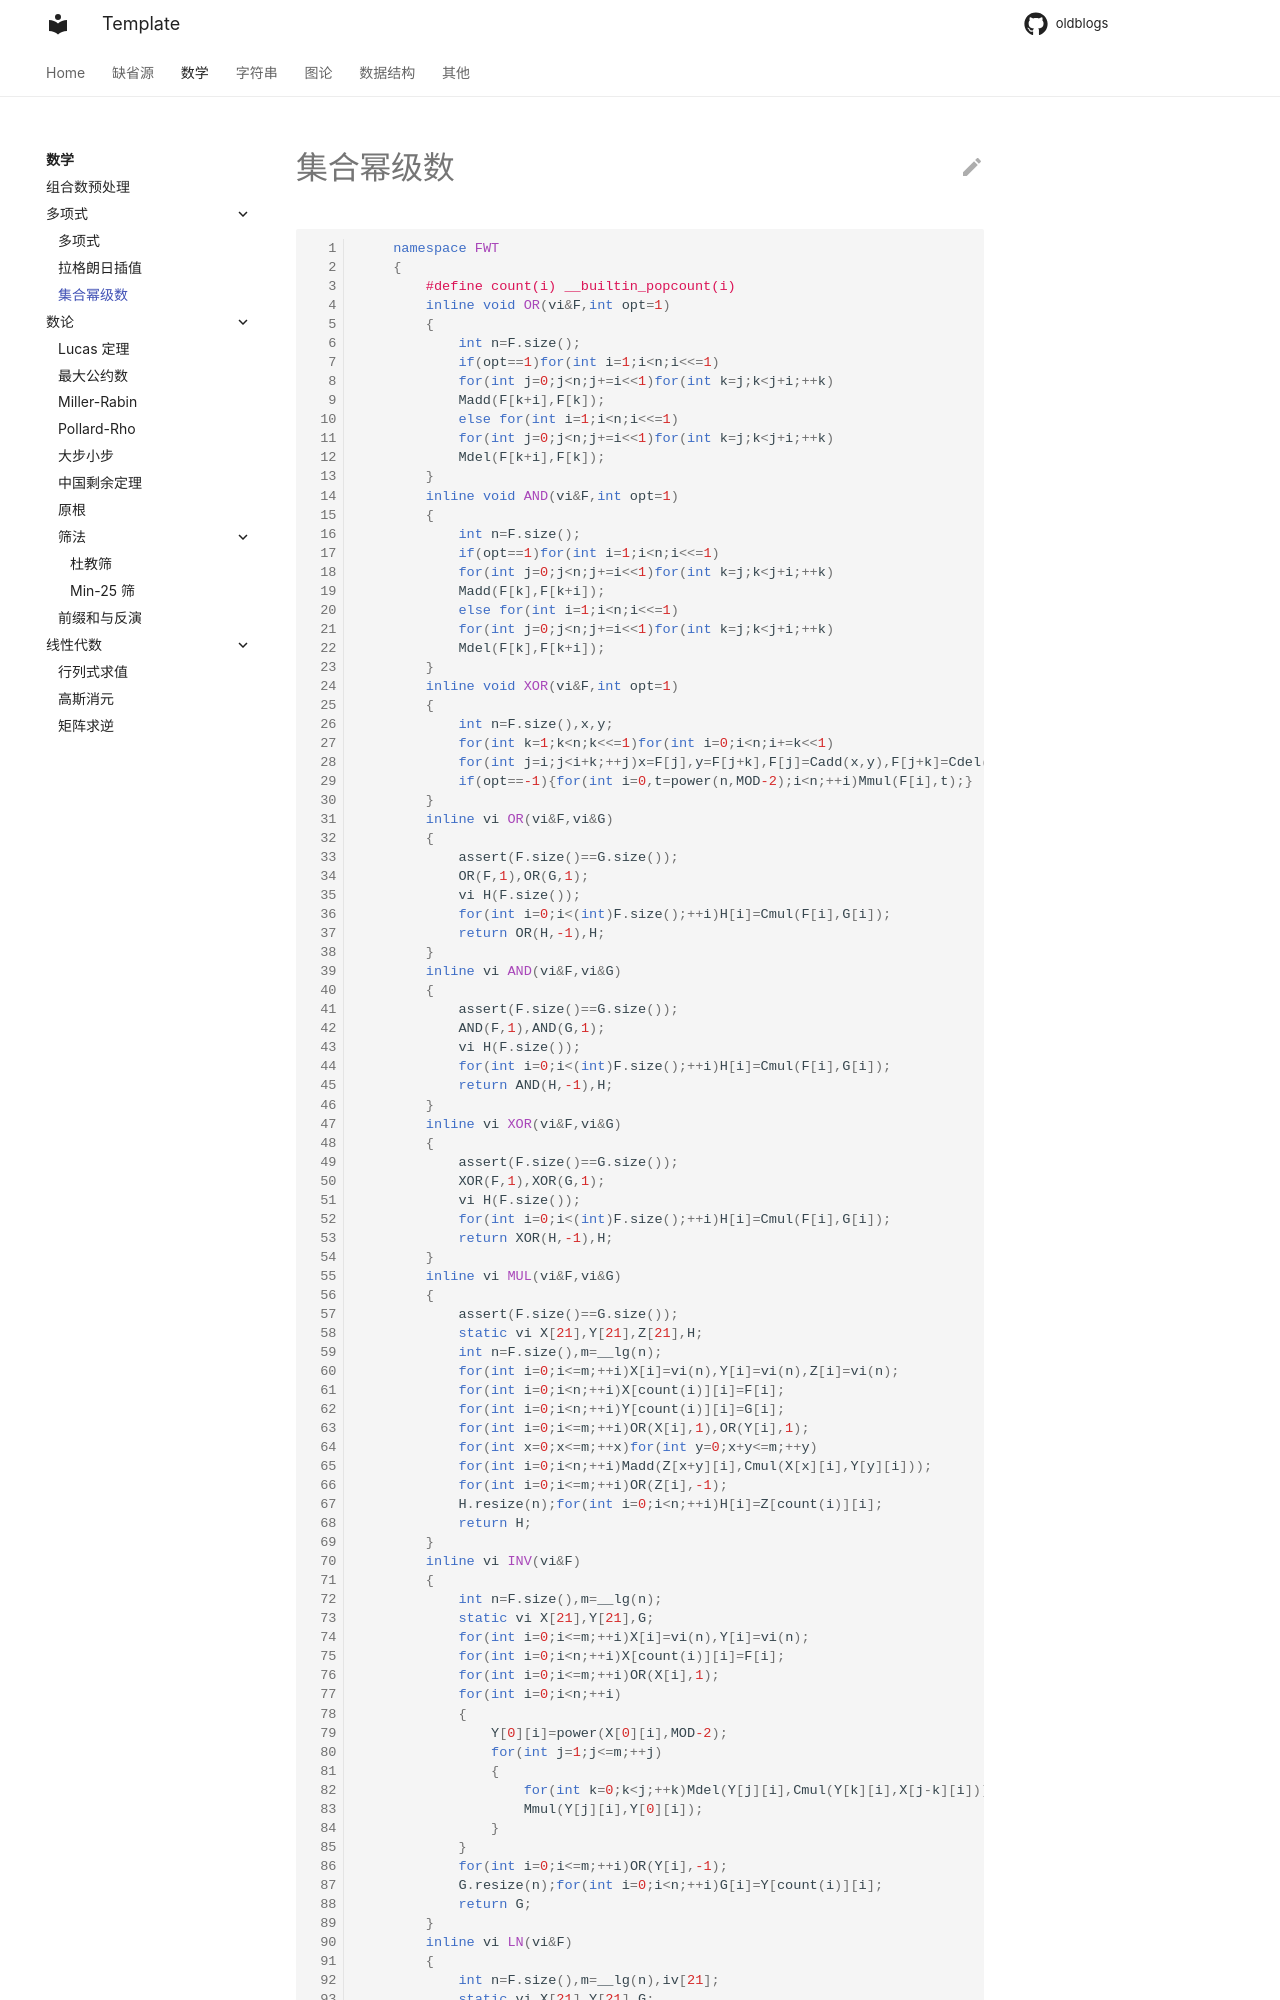

repository: WrongAnswer90/oldblogs · page: Math/poly/FWT/index.html · generator: mkdocs

```cpp
	namespace FWT
    {
        #define count(i) __builtin_popcount(i)
        inline void OR(vi&F,int opt=1)
        {
            int n=F.size();
            if(opt==1)for(int i=1;i<n;i<<=1)
            for(int j=0;j<n;j+=i<<1)for(int k=j;k<j+i;++k)
            Madd(F[k+i],F[k]);
            else for(int i=1;i<n;i<<=1)
            for(int j=0;j<n;j+=i<<1)for(int k=j;k<j+i;++k)
            Mdel(F[k+i],F[k]);
        }
        inline void AND(vi&F,int opt=1)
        {
            int n=F.size();
            if(opt==1)for(int i=1;i<n;i<<=1)
            for(int j=0;j<n;j+=i<<1)for(int k=j;k<j+i;++k)
            Madd(F[k],F[k+i]);
            else for(int i=1;i<n;i<<=1)
            for(int j=0;j<n;j+=i<<1)for(int k=j;k<j+i;++k)
            Mdel(F[k],F[k+i]);
        }
        inline void XOR(vi&F,int opt=1)
        {
            int n=F.size(),x,y;
            for(int k=1;k<n;k<<=1)for(int i=0;i<n;i+=k<<1)
            for(int j=i;j<i+k;++j)x=F[j],y=F[j+k],F[j]=Cadd(x,y),F[j+k]=Cdel(x,y);
            if(opt==-1){for(int i=0,t=power(n,MOD-2);i<n;++i)Mmul(F[i],t);}
        }
        inline vi OR(vi&F,vi&G)
        {
            assert(F.size()==G.size());
            OR(F,1),OR(G,1);
            vi H(F.size());
            for(int i=0;i<(int)F.size();++i)H[i]=Cmul(F[i],G[i]);
            return OR(H,-1),H;
        }
        inline vi AND(vi&F,vi&G)
        {
            assert(F.size()==G.size());
            AND(F,1),AND(G,1);
            vi H(F.size());
            for(int i=0;i<(int)F.size();++i)H[i]=Cmul(F[i],G[i]);
            return AND(H,-1),H;
        }
        inline vi XOR(vi&F,vi&G)
        {
            assert(F.size()==G.size());
            XOR(F,1),XOR(G,1);
            vi H(F.size());
            for(int i=0;i<(int)F.size();++i)H[i]=Cmul(F[i],G[i]);
            return XOR(H,-1),H;
        }
        inline vi MUL(vi&F,vi&G)
        {
            assert(F.size()==G.size());
            static vi X[21],Y[21],Z[21],H;
            int n=F.size(),m=__lg(n);
            for(int i=0;i<=m;++i)X[i]=vi(n),Y[i]=vi(n),Z[i]=vi(n);
            for(int i=0;i<n;++i)X[count(i)][i]=F[i];
            for(int i=0;i<n;++i)Y[count(i)][i]=G[i];
            for(int i=0;i<=m;++i)OR(X[i],1),OR(Y[i],1);
            for(int x=0;x<=m;++x)for(int y=0;x+y<=m;++y)
            for(int i=0;i<n;++i)Madd(Z[x+y][i],Cmul(X[x][i],Y[y][i]));
            for(int i=0;i<=m;++i)OR(Z[i],-1);
            H.resize(n);for(int i=0;i<n;++i)H[i]=Z[count(i)][i];
            return H;
        }
        inline vi INV(vi&F)
        {
            int n=F.size(),m=__lg(n);
            static vi X[21],Y[21],G;
            for(int i=0;i<=m;++i)X[i]=vi(n),Y[i]=vi(n);
            for(int i=0;i<n;++i)X[count(i)][i]=F[i];
            for(int i=0;i<=m;++i)OR(X[i],1);
            for(int i=0;i<n;++i)
            {
                Y[0][i]=power(X[0][i],MOD-2);
                for(int j=1;j<=m;++j)
                {
                    for(int k=0;k<j;++k)Mdel(Y[j][i],Cmul(Y[k][i],X[j-k][i]));
                    Mmul(Y[j][i],Y[0][i]);
                }
            }
            for(int i=0;i<=m;++i)OR(Y[i],-1);
            G.resize(n);for(int i=0;i<n;++i)G[i]=Y[count(i)][i];
            return
